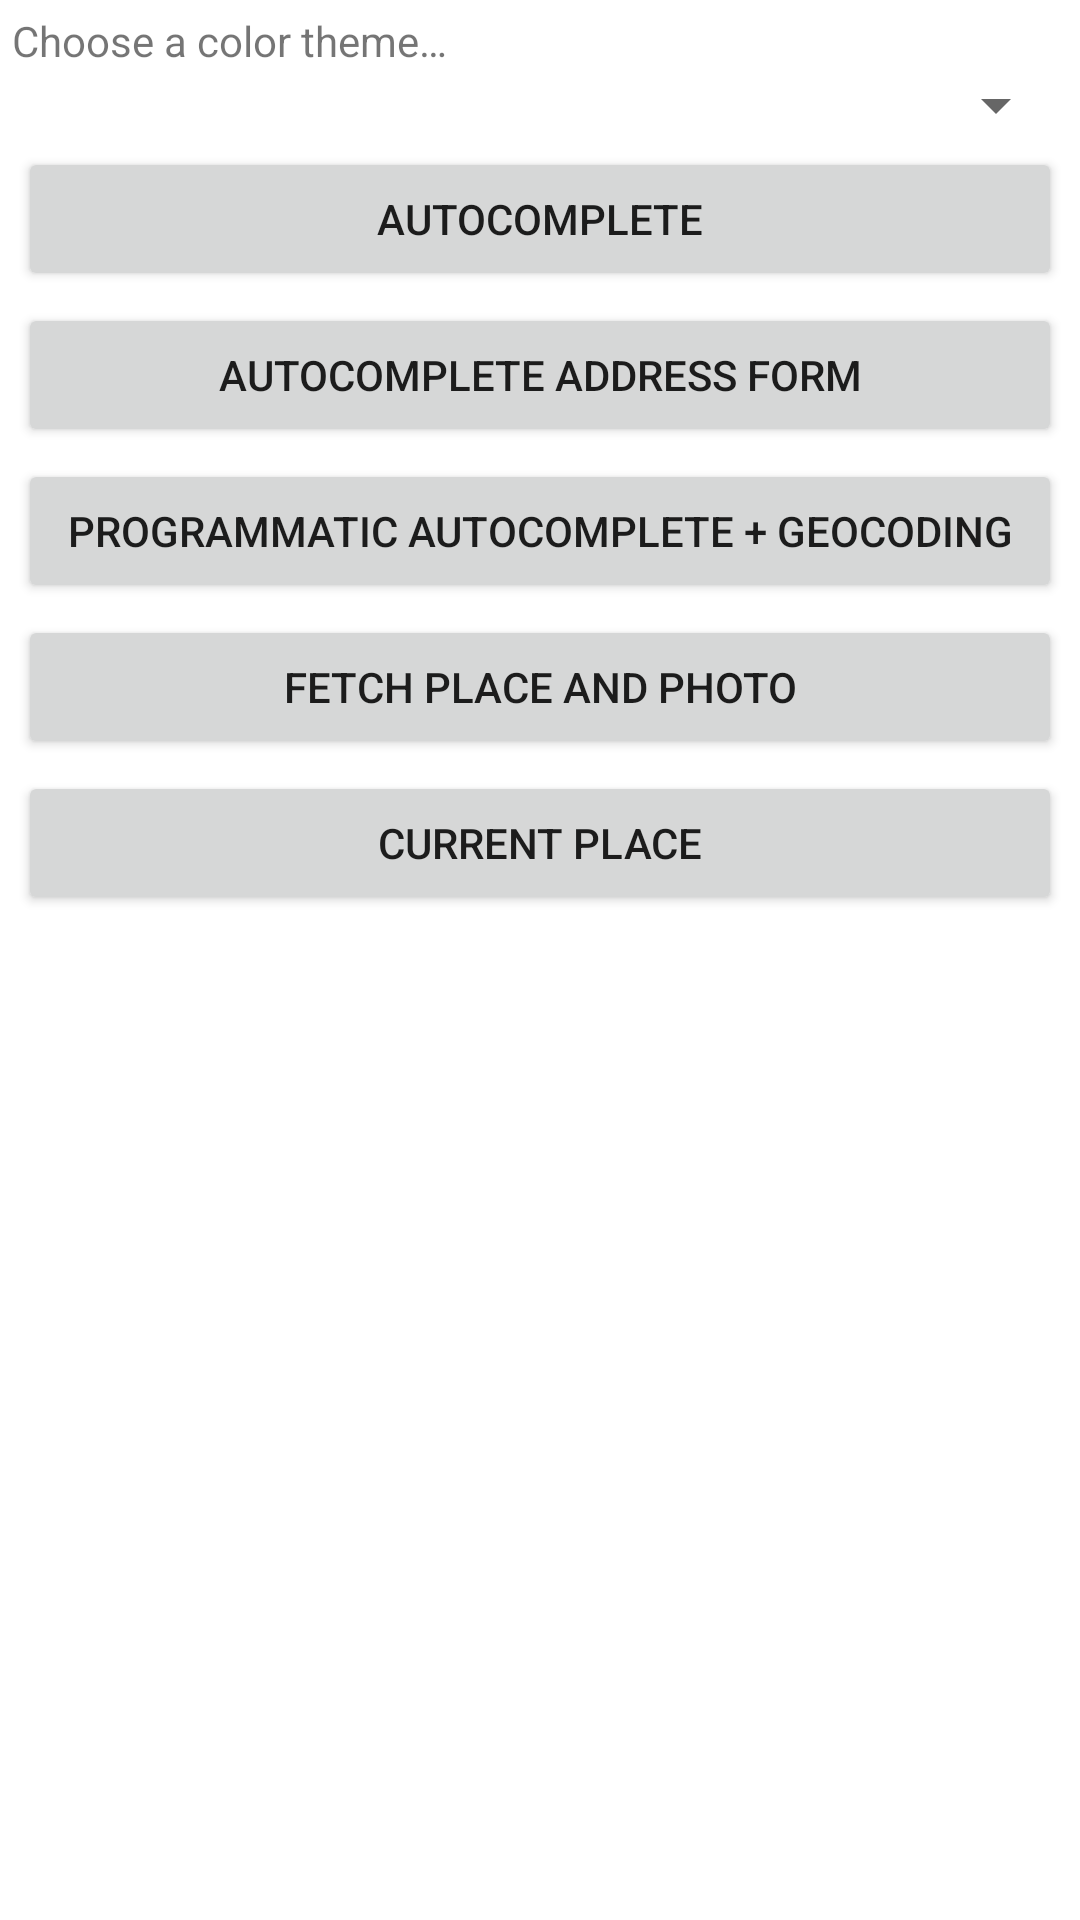

The Android layout XML behind this screen, and the referenced resources:
<!-- AndroidManifest.xml: application theme Theme.MukGoApplication -->
<!-- res/layout/activity_map_main.xml -->
<?xml version="1.0" encoding="utf-8"?>
<androidx.constraintlayout.widget.ConstraintLayout xmlns:android="http://schemas.android.com/apk/res/android"
    xmlns:app="http://schemas.android.com/apk/res-auto"
    xmlns:tools="http://schemas.android.com/tools"
    android:id="@+id/layout_map_main"
    android:layout_width="match_parent"
    android:layout_height="match_parent"
    tools:context=".map.MapMainActivity">

    <LinearLayout
        xmlns:android="http://schemas.android.com/apk/res/android"
        xmlns:tools="http://schemas.android.com/tools"
        android:layout_width="match_parent"
        android:layout_height="match_parent"
        android:layout_margin="4dp"
        android:orientation="vertical"
        tools:context=".MainActivity">

        <TextView
            android:layout_width="match_parent"
            android:layout_height="wrap_content"
            android:text="Choose a color theme…" />

        <Spinner
            android:id="@+id/theme_spinner"
            android:layout_width="match_parent"
            android:layout_height="wrap_content" />

        <Button
            android:id="@+id/autocomplete_button"
            android:layout_width="match_parent"
            android:layout_height="wrap_content"
            android:layout_margin="2dp"
            android:text="Autocomplete"/>


        <Button
            android:id="@+id/autocomplete_address_button"
            android:layout_width="match_parent"
            android:layout_height="wrap_content"
            android:layout_margin="2dp"
            android:text="Autocomplete Address Form"/>

        <Button
            android:id="@+id/programmatic_autocomplete_button"
            android:layout_width="match_parent"
            android:layout_height="wrap_content"
            android:layout_margin="2dp"
            android:text="Programmatic Autocomplete + Geocoding"/>

        <Button
            android:id="@+id/place_and_photo_button"
            android:layout_width="match_parent"
            android:layout_height="wrap_content"
            android:layout_margin="2dp"
            android:text="Fetch Place and Photo"/>

        <Button
            android:id="@+id/current_place_button"
            android:layout_width="match_parent"
            android:layout_height="wrap_content"
            android:layout_margin="2dp"
            android:text="Current Place"/>

    </LinearLayout>
</androidx.constraintlayout.widget.ConstraintLayout>
<!-- resources referenced by this layout -->
<resources>
  <style name="Theme.MukGoApplication" parent="Theme.MaterialComponents.DayNight.DarkActionBar">
          
          <item name="colorPrimary">@color/mainColor</item>
          <item name="colorPrimaryVariant">#363636</item>
          <item name="colorOnPrimary">@color/white</item>
          
          <item name="colorSecondary">@color/teal_200</item>
          <item name="colorSecondaryVariant">@color/teal_700</item>
          <item name="colorOnSecondary">@color/black</item>
          
          <item name="android:statusBarColor">?attr/colorPrimaryVariant</item>
          
          <item name="windowNoTitle">true</item>
      </style>
  <color name="mainColor">#FF8B2B</color>
  <color name="white">#FFFFFFFF</color>
  <color name="teal_200">#FF03DAC5</color>
  <color name="teal_700">#FF018786</color>
  <color name="black">#FF000000</color>
</resources>
